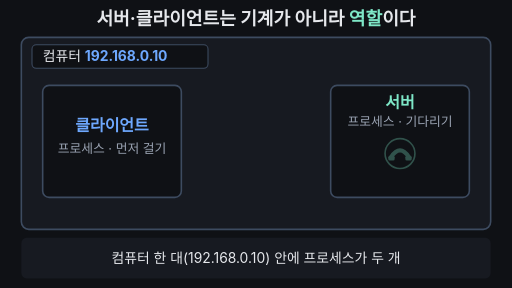
t = 0.00 s
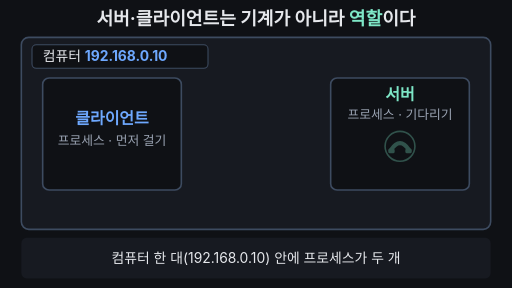
t = 1.67 s
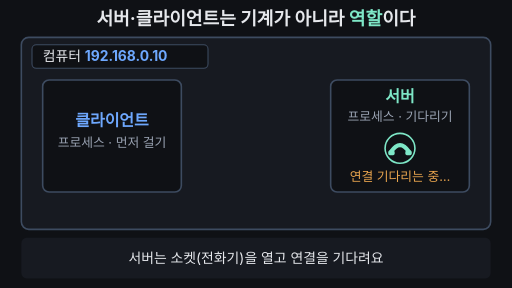
t = 3.33 s
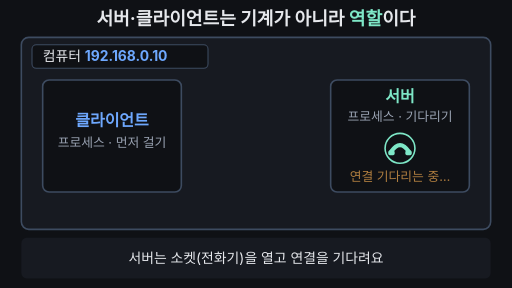
t = 5.00 s
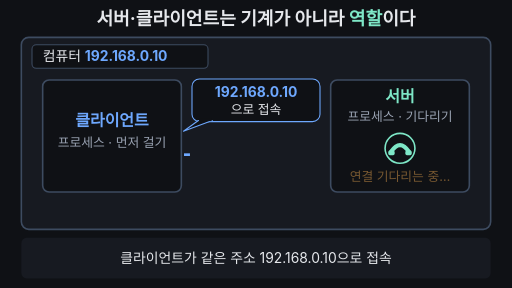
t = 6.67 s
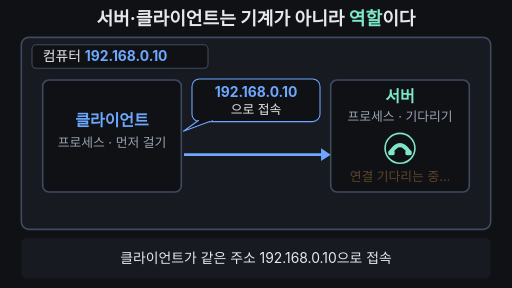
t = 8.33 s

The animated SVG that drew these frames (rendered in a browser with its animation timeline set to each time). Animation: 20 SMIL elements (animate=18,animateTransform=2); frames cover the first 8.33 s, repeats indefinitely.

<svg xmlns="http://www.w3.org/2000/svg" viewBox="0 0 960 540" width="960" height="540" font-family="-apple-system,'Apple SD Gothic Neo','Segoe UI',sans-serif">
<rect width="960" height="540" fill="#0f1115"/>

<!-- 제목(핵심 결론, 항상 보임) -->
<text x="480" y="46" text-anchor="middle" font-size="34" font-weight="700" fill="#e6e8ec">서버·클라이언트는 기계가 아니라 <tspan fill="#7ee7c7">역할</tspan>이다</text>

<!-- 큰 컴퓨터 상자 -->
<rect x="40" y="70" width="880" height="360" rx="14" fill="#171a21" stroke="#3d4b60" stroke-width="3">
  <animate attributeName="stroke" values="#3d4b60;#3d4b60;#ffb454;#ffb454;#3d4b60;#3d4b60" keyTimes="0;0.78;0.8;0.95;0.97;1" dur="12s" repeatCount="indefinite"/>
  <animate attributeName="stroke-width" values="3;3;6;6;3;3" keyTimes="0;0.78;0.8;0.95;0.97;1" dur="12s" repeatCount="indefinite"/>
</rect>
<rect x="60" y="84" width="330" height="44" rx="8" fill="#0f1115" stroke="#3d4b60" stroke-width="2"/>
<text x="80" y="115" font-size="26" fill="#e6e8ec">컴퓨터 <tspan font-weight="700" fill="#6ea8fe">192.168.0.10</tspan></text>

<!-- 클라이언트 프로세스 -->
<g>
  <animateTransform attributeName="transform" type="translate" values="0 10;0 -6;0 0;0 0;0 10" keyTimes="0;0.1;0.2;0.97;1" dur="12s" repeatCount="indefinite"/>
  <rect x="80" y="150" width="260" height="210" rx="12" fill="#0f1115" stroke="#3d4b60" stroke-width="3">
    <animate attributeName="stroke" values="#3d4b60;#3d4b60;#7ee7c7;#7ee7c7;#3d4b60;#3d4b60" keyTimes="0;0.76;0.78;0.95;0.97;1" dur="12s" repeatCount="indefinite"/>
    <animate attributeName="fill" values="#0f1115;#0f1115;#163028;#163028;#0f1115;#0f1115" keyTimes="0;0.76;0.78;0.95;0.97;1" dur="12s" repeatCount="indefinite"/>
  </rect>
  <text x="210" y="236" text-anchor="middle" font-size="30" font-weight="700" fill="#6ea8fe">클라이언트</text>
  <text x="210" y="276" text-anchor="middle" font-size="24" fill="#9aa3b2">프로세스 · 먼저 걸기</text>
</g>

<!-- 서버 프로세스 -->
<g>
  <animateTransform attributeName="transform" type="translate" values="0 10;0 -6;0 0;0 0;0 10" keyTimes="0;0.1;0.2;0.97;1" dur="12s" repeatCount="indefinite"/>
  <rect x="620" y="150" width="260" height="210" rx="12" fill="#0f1115" stroke="#3d4b60" stroke-width="3">
    <animate attributeName="stroke" values="#3d4b60;#3d4b60;#7ee7c7;#7ee7c7;#3d4b60;#3d4b60" keyTimes="0;0.76;0.78;0.95;0.97;1" dur="12s" repeatCount="indefinite"/>
    <animate attributeName="fill" values="#0f1115;#0f1115;#163028;#163028;#0f1115;#0f1115" keyTimes="0;0.76;0.78;0.95;0.97;1" dur="12s" repeatCount="indefinite"/>
  </rect>
  <text x="750" y="192" text-anchor="middle" font-size="30" font-weight="700" fill="#7ee7c7">서버</text>
  <text x="750" y="226" text-anchor="middle" font-size="24" fill="#9aa3b2">프로세스 · 기다리기</text>
  <!-- 전화기 모양 소켓 -->
  <g transform="translate(750,278)" opacity="0.3">
    <animate attributeName="opacity" values="0.3;0.3;1;1;0.3;0.3" keyTimes="0;0.21;0.25;0.95;0.97;1" dur="12s" repeatCount="indefinite"/>
    <circle r="28" fill="#0f1115" stroke="#7ee7c7" stroke-width="3"/>
    <path d="M-17 7 Q 0 -19 17 7" fill="none" stroke="#7ee7c7" stroke-width="8" stroke-linecap="round"/>
    <rect x="-22" y="4" width="12" height="9" rx="3" fill="#7ee7c7"/>
    <rect x="10" y="4" width="12" height="9" rx="3" fill="#7ee7c7"/>
  </g>
  <text x="750" y="340" text-anchor="middle" font-size="24" fill="#ffb454" opacity="0">연결 기다리는 중…
    <animate attributeName="opacity" values="0;0;1;0.25;1;0.25;1;0.25;1;0.25;1;0;0" keyTimes="0;0.24;0.27;0.33;0.39;0.45;0.51;0.57;0.63;0.69;0.74;0.77;1" dur="12s" repeatCount="indefinite"/>
  </text>
  <text x="750" y="340" text-anchor="middle" font-size="24" font-weight="700" fill="#7ee7c7" opacity="0">연결됨!
    <animate attributeName="opacity" values="0;0;1;1;0;0" keyTimes="0;0.77;0.79;0.95;0.97;1" dur="12s" repeatCount="indefinite"/>
  </text>
</g>

<!-- 말풍선: 192.168.0.10으로 접속 -->
<g opacity="0">
  <animate attributeName="opacity" values="0;0;1;1;0;0" keyTimes="0;0.5;0.53;0.95;0.97;1" dur="12s" repeatCount="indefinite"/>
  <rect x="360" y="148" width="240" height="80" rx="14" fill="#0f1115" stroke="#6ea8fe" stroke-width="2"/>
  <polygon points="372,226 344,246 398,226" fill="#0f1115" stroke="#6ea8fe" stroke-width="2" stroke-linejoin="round"/>
  <rect x="373" y="222" width="24" height="5" fill="#0f1115"/>
  <text x="480" y="182" text-anchor="middle" font-size="26" font-weight="700" fill="#6ea8fe">192.168.0.10</text>
  <text x="480" y="214" text-anchor="middle" font-size="24" fill="#e6e8ec">으로 접속</text>
</g>

<!-- 클라이언트 → 서버 화살표 -->
<line x1="345" y1="290" x2="604" y2="290" stroke="#6ea8fe" stroke-width="5" stroke-dasharray="260" stroke-dashoffset="260">
  <animate attributeName="stroke-dashoffset" values="260;260;0;0;260;260" keyTimes="0;0.55;0.68;0.95;0.97;1" dur="12s" repeatCount="indefinite"/>
</line>
<polygon points="602,278 620,290 602,302" fill="#6ea8fe" opacity="0">
  <animate attributeName="opacity" values="0;0;1;1;0;0" keyTimes="0;0.67;0.69;0.95;0.97;1" dur="12s" repeatCount="indefinite"/>
</polygon>
<!-- 연결선(연결 완료) -->
<line x1="340" y1="290" x2="620" y2="290" stroke="#7ee7c7" stroke-width="8" stroke-linecap="round" opacity="0">
  <animate attributeName="opacity" values="0;0;1;1;0;0" keyTimes="0;0.76;0.78;0.95;0.97;1" dur="12s" repeatCount="indefinite"/>
</line>

<!-- 상자 밖으로 나간 것 없음 -->
<g opacity="0">
  <animate attributeName="opacity" values="0;0;1;1;0;0" keyTimes="0;0.78;0.8;0.95;0.97;1" dur="12s" repeatCount="indefinite"/>
  <rect x="250" y="376" width="460" height="42" rx="10" fill="#0f1115" stroke="#ffb454" stroke-width="2"/>
  <text x="480" y="405" text-anchor="middle" font-size="24" font-weight="700" fill="#ffb454">상자 밖으로 나간 신호: 없음</text>
</g>

<!-- 자막 바 -->
<rect x="40" y="446" width="880" height="76" rx="10" fill="#171a21"/>
<g font-size="26" fill="#e6e8ec" text-anchor="middle">
  <text x="480" y="494">컴퓨터 한 대(192.168.0.10) 안에 프로세스가 두 개
    <animate attributeName="opacity" values="1;1;0;0;1;1" keyTimes="0;0.22;0.24;0.96;0.98;1" dur="12s" repeatCount="indefinite"/>
  </text>
  <text x="480" y="494" opacity="0">서버는 소켓(전화기)을 열고 연결을 기다려요
    <animate attributeName="opacity" values="0;0;1;1;0;0" keyTimes="0;0.24;0.26;0.47;0.49;1" dur="12s" repeatCount="indefinite"/>
  </text>
  <text x="480" y="494" opacity="0">클라이언트가 같은 주소 192.168.0.10으로 접속
    <animate attributeName="opacity" values="0;0;1;1;0;0" keyTimes="0;0.49;0.51;0.76;0.78;1" dur="12s" repeatCount="indefinite"/>
  </text>
  <text x="480" y="494" opacity="0" fill="#7ee7c7" font-weight="700">한 컴퓨터 안에서 연결 완료, 밖으로는 안 나가요
    <animate attributeName="opacity" values="0;0;1;1;0;0" keyTimes="0;0.78;0.8;0.95;0.97;1" dur="12s" repeatCount="indefinite"/>
  </text>
</g>
</svg>
